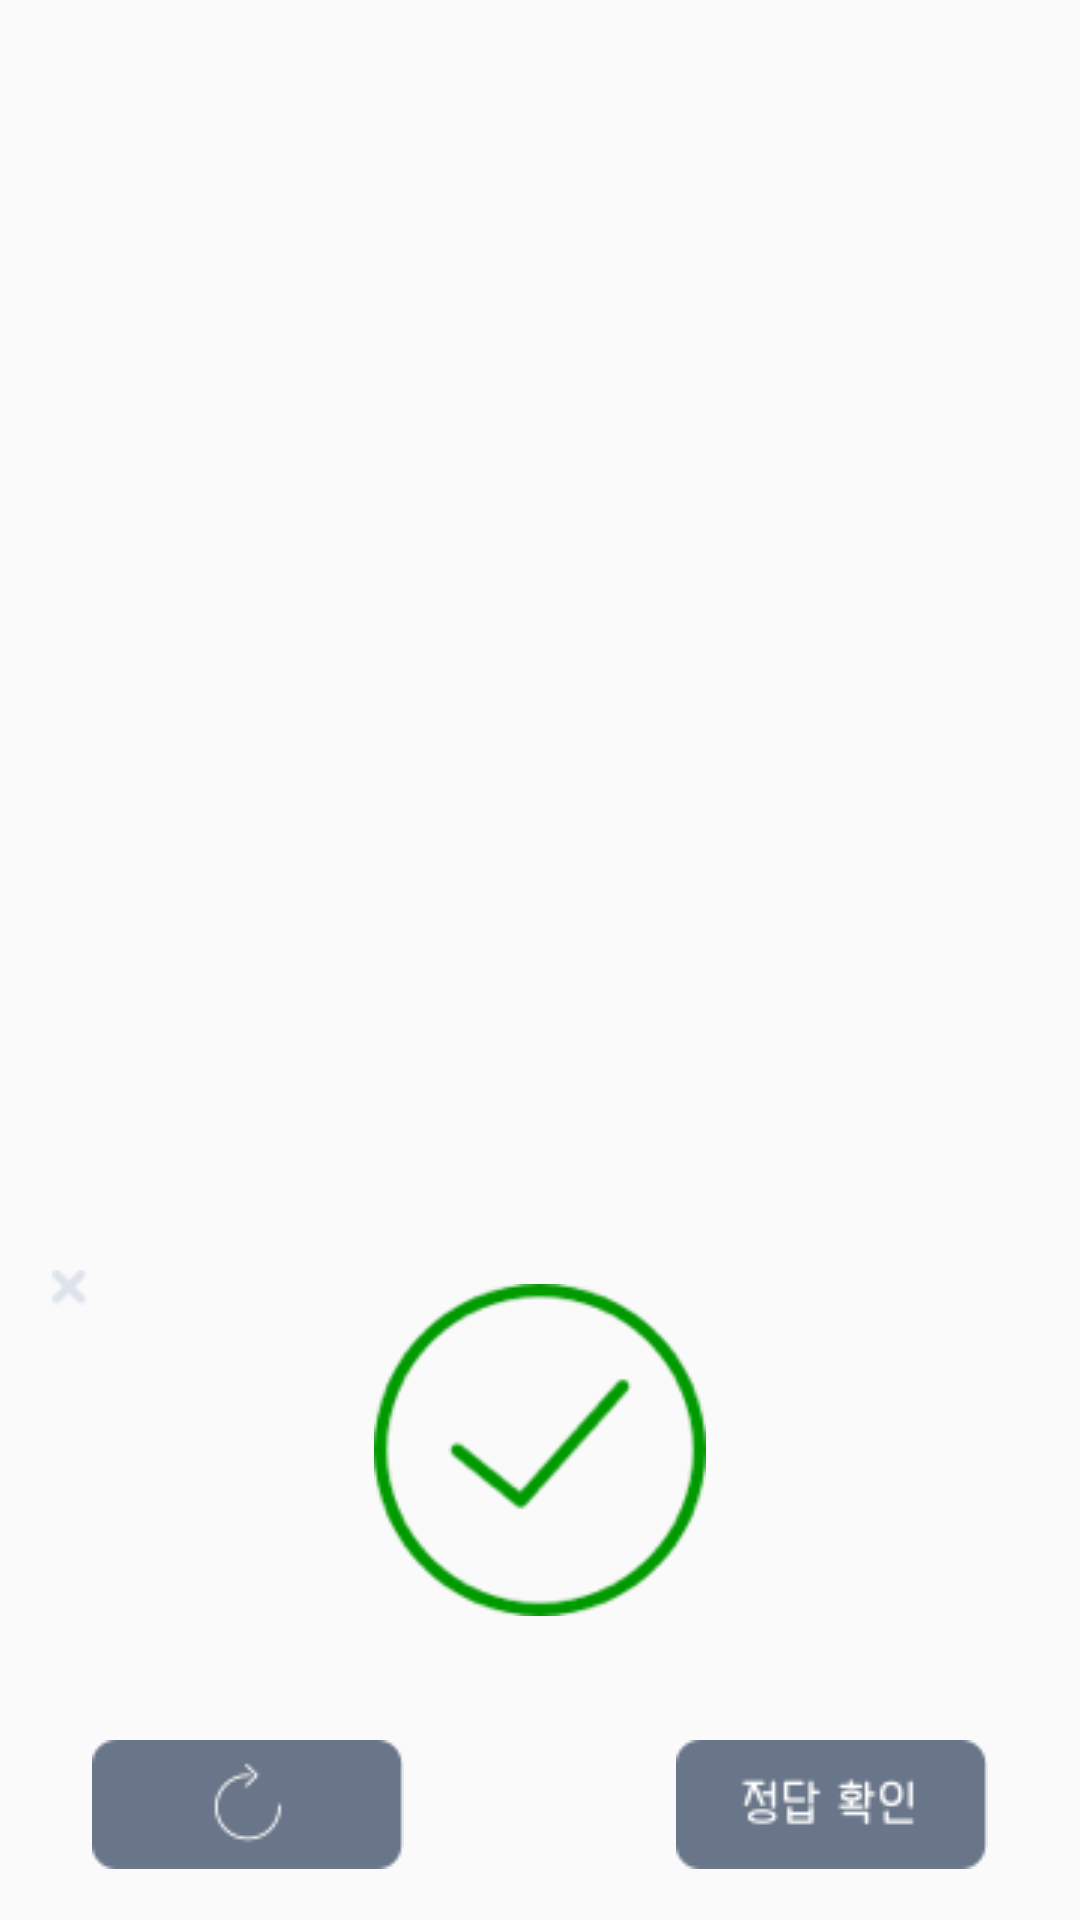

Here is an Android app screen rendered from its layout file. Give the layout XML and the strings, colors and styles it references.
<!-- AndroidManifest.xml: application theme MyAppTheme -->
<!-- res/layout/success_layout.xml -->
<?xml version="1.0" encoding="utf-8"?>

<android.support.constraint.ConstraintLayout
    xmlns:android="http://schemas.android.com/apk/res/android"
    xmlns:tools="http://schemas.android.com/tools"
    xmlns:app="http://schemas.android.com/apk/res-auto"
    tools:context="neural.imagerecognizer.app.ui.activities.MainActivity"
    android:layout_width="259dp"
    android:layout_height="230dp"
    tools:ignore="GradleDependency">

    <Button
        android:id="@+id/closeicon"
        android:layout_width="11.54dp"
        android:layout_height="11.54dp"
        android:background="@drawable/closeicon"
        app:layout_constraintBottom_toBottomOf="parent"
        app:layout_constraintLeft_toLeftOf="parent"
        app:layout_constraintRight_toRightOf="parent"
        app:layout_constraintHorizontal_bias="0.05"
        android:layout_marginBottom="205dp"/>

    <ImageView
        android:id="@+id/success"
        android:layout_width="110.77dp"
        android:layout_height="110.77dp"
        android:background="@drawable/success"
        app:layout_constraintBottom_toBottomOf="parent"
        app:layout_constraintLeft_toLeftOf="parent"
        app:layout_constraintRight_toRightOf="parent"
        app:layout_constraintHorizontal_bias="0.5"
        android:layout_marginBottom="101.23dp" />

    <Button
        android:id="@+id/rebtn"
        android:layout_width="104dp"
        android:layout_height="43dp"
        android:background="@drawable/rebtn"
        app:layout_constraintBottom_toBottomOf="parent"
        app:layout_constraintLeft_toLeftOf="parent"
        app:layout_constraintRight_toRightOf="parent"
        app:layout_constraintHorizontal_bias="0.12"
        android:layout_marginBottom="17dp" />

    <Button
        android:id="@+id/checkbtn"
        android:layout_width="104dp"
        android:layout_height="43dp"
        android:background="@drawable/checkbtn"
        app:layout_constraintBottom_toBottomOf="parent"
        app:layout_constraintLeft_toLeftOf="parent"
        app:layout_constraintRight_toRightOf="parent"
        app:layout_constraintHorizontal_bias="0.88"
        android:layout_marginBottom="17dp" />

    <TextView
        android:id="@+id/successtext"
        android:layout_width="200dp"
        android:layout_height="24dp"
        app:layout_constraintBottom_toBottomOf="parent"
        app:layout_constraintLeft_toLeftOf="parent"
        app:layout_constraintRight_toRightOf="parent"
        app:layout_constraintHorizontal_bias="0.5"
        android:layout_marginBottom="67dp"
        android:inputType="text"/>

</android.support.constraint.ConstraintLayout>
<!-- resources referenced by this layout -->
<resources>
  <!-- drawable checkbtn: png bitmap (drawable, 2243 bytes) -->
  <!-- drawable closeicon: png bitmap (drawable, 363 bytes) -->
  <!-- drawable rebtn: png bitmap (drawable, 1259 bytes) -->
  <!-- drawable success: png bitmap (drawable, 7036 bytes) -->
  <style name="MyAppTheme" parent="Theme.AppCompat.Light.DarkActionBar">
          
      </style>
</resources>
